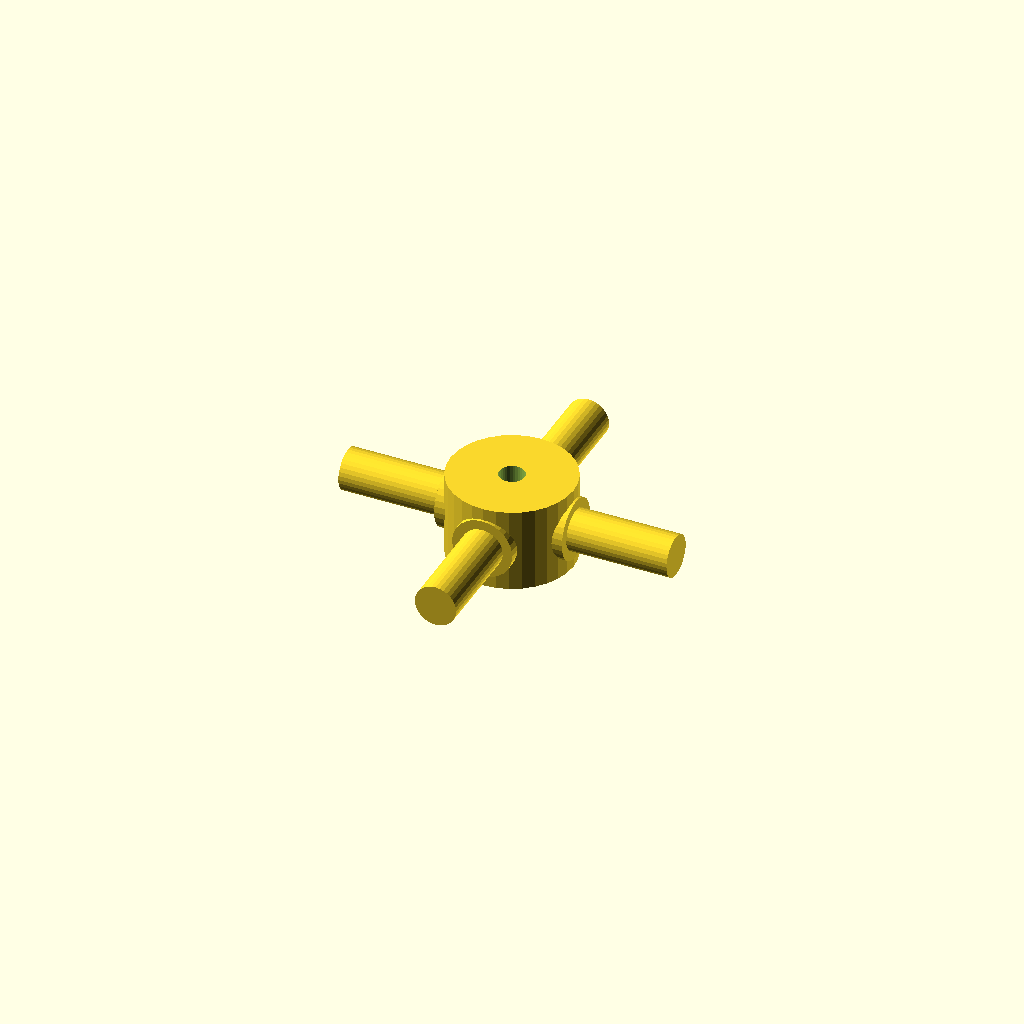
Cell 1 — every parameter at its default value.
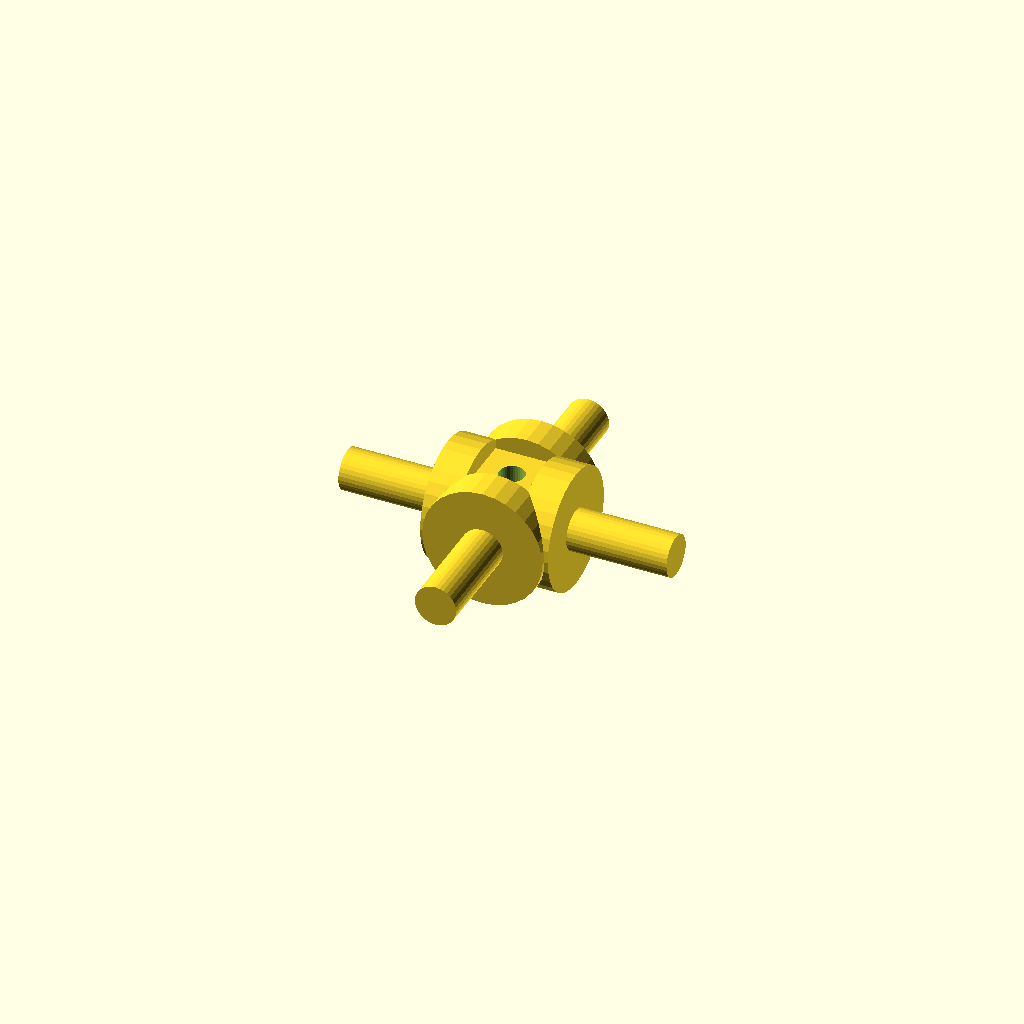
Cell 2 — journal_d set to 19.06, the other parameters unchanged.
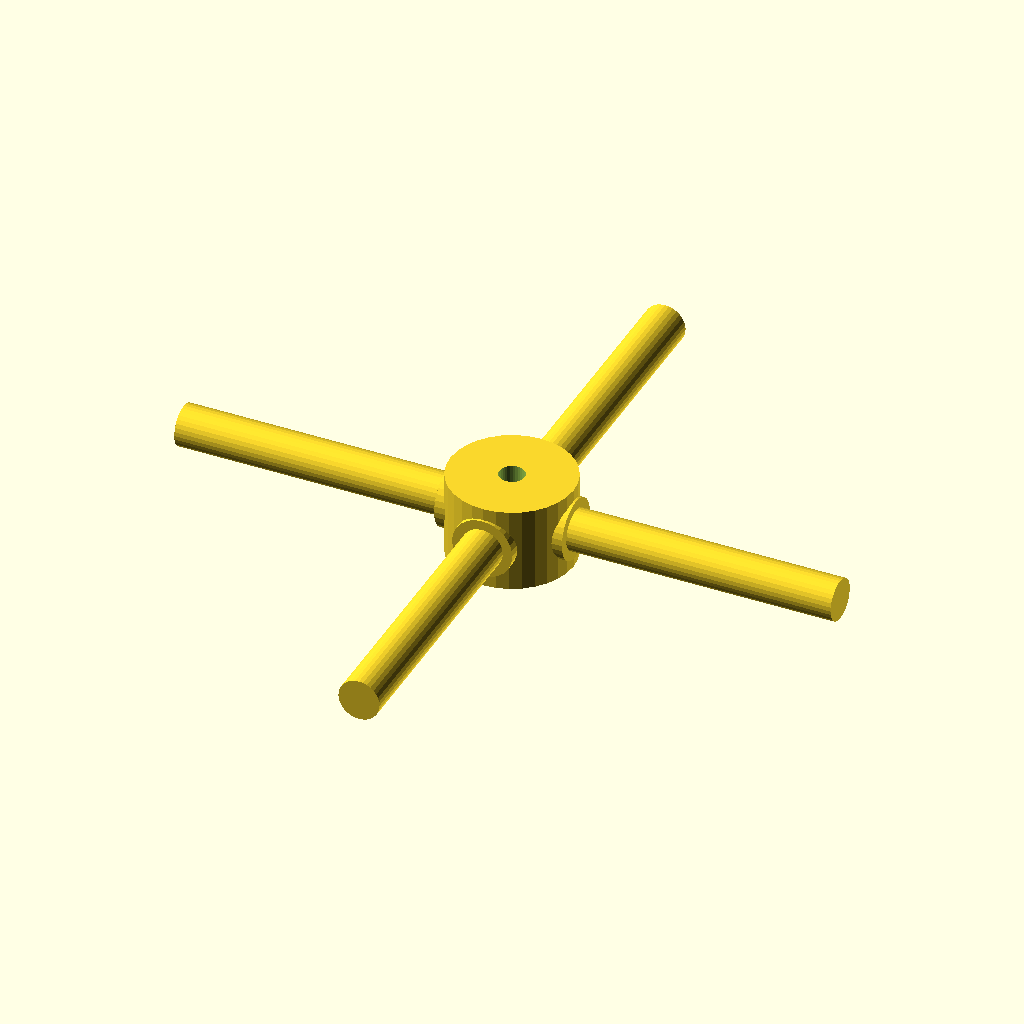
Cell 3: arm_len = 52 (everything else at default).
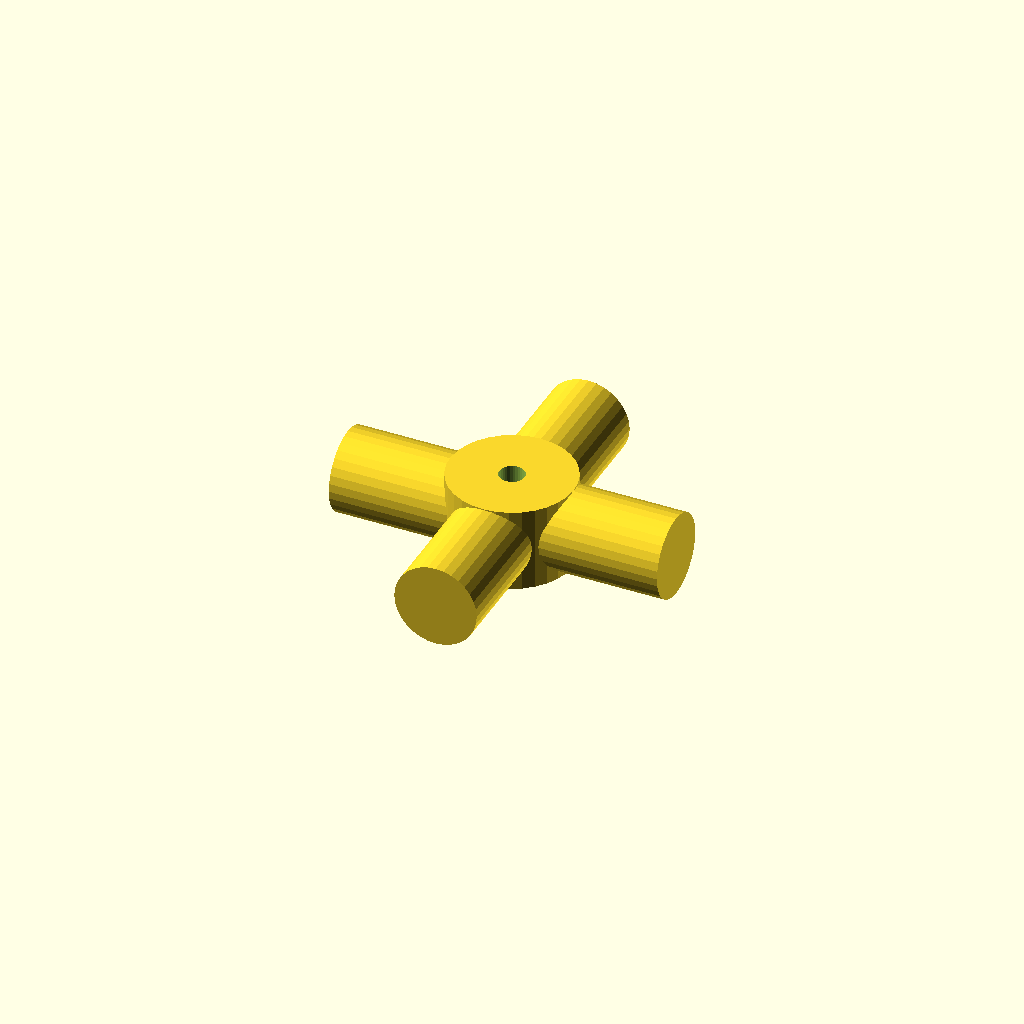
Cell 4 — step_d set to 13.06, the other parameters unchanged.
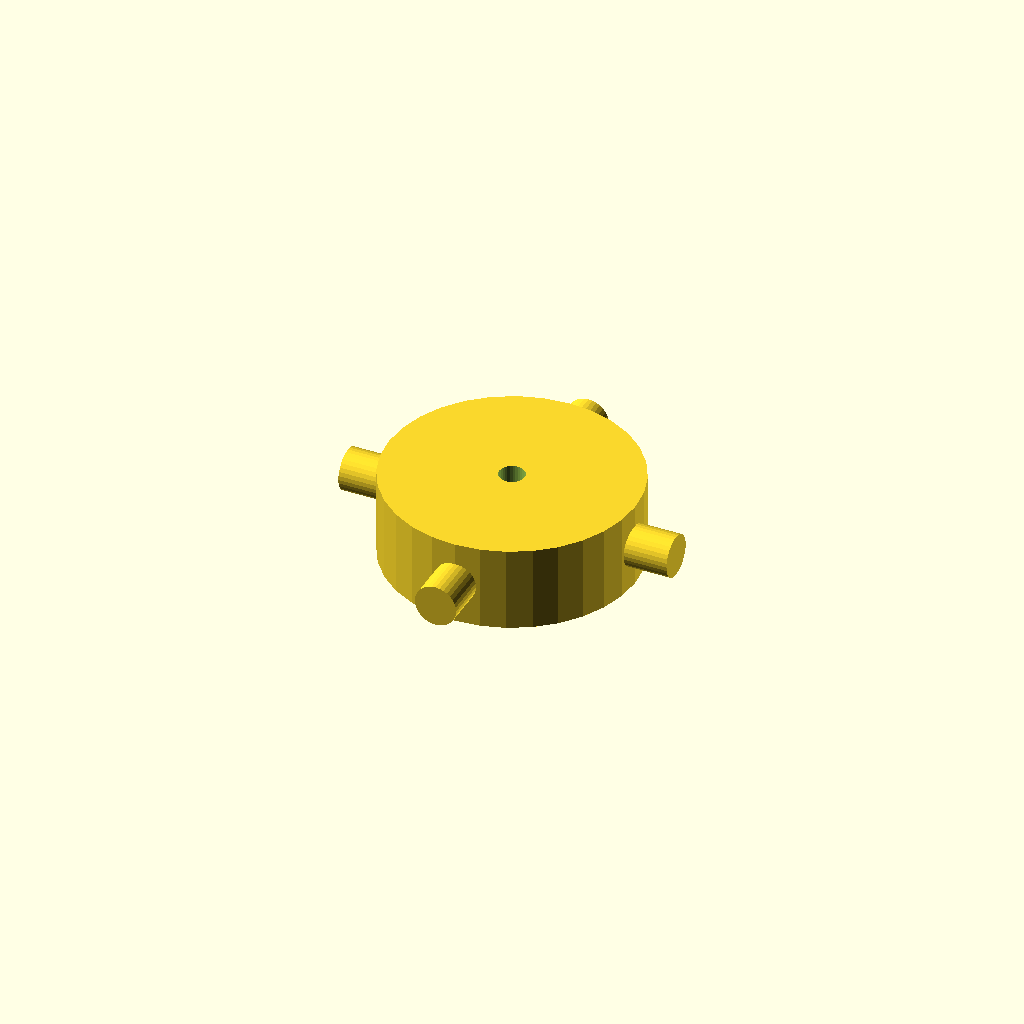
Cell 5: hub_d = 39.04 (everything else at default).
All cells are drawn from one camera (rotation 55°, 0°, 25°, orthographic, colour scheme Cornfield), so only the parameter changes between them.
The OpenSCAD source (optional_data/data/gen3/cardans/part_0055.scad):
$fn = 32;

// ----------------------------------------------------------------------
// Cardan cross: 52 mm span, 9.53 mm trunnions
// ----------------------------------------------------------------------

// --- parameters (mm) ---
journal_d = 9.53;         // trunnion diameter
arm_len = 26;             // trunnion length from the centre
step_r = 3.24;            // step position from the centre
step_d = 6.53;            // journal diameter after the step
hub_d = 19.52;            // hub diameter
hub_h = 13.33;            // hub height
bore_d = 4;               // hub bore

difference() {
  union() {
    /* hub along the joint axis */
    cylinder(h = hub_h, d = hub_d, center = true);
    for (a = [0 : 90 : 270]) rotate([0, 0, a]) {
      /* trunnion, sunk into the hub */
      translate([hub_d / 4, 0, 0]) rotate([0, 90, 0]) cylinder(h = step_r + 2, d = journal_d);
      /* stepped journal out to the tip */
      translate([step_r - 0.5, 0, 0]) rotate([0, 90, 0]) cylinder(h = arm_len + 0.5 - step_r, d = step_d);
    }
  }
  /* lubrication bore through the hub, 2.5 mm clear on both sides */
  translate([0, 0, -hub_h / 2 - 2.5]) cylinder(h = hub_h + 5, d = bore_d);
}
Parameter table extracted from the source (name, type, default, range or options):
journal_d: number, default 9.53
arm_len: number, default 26
step_r: number, default 3.24
step_d: number, default 6.53
hub_d: number, default 19.52
hub_h: number, default 13.33
bore_d: number, default 4
